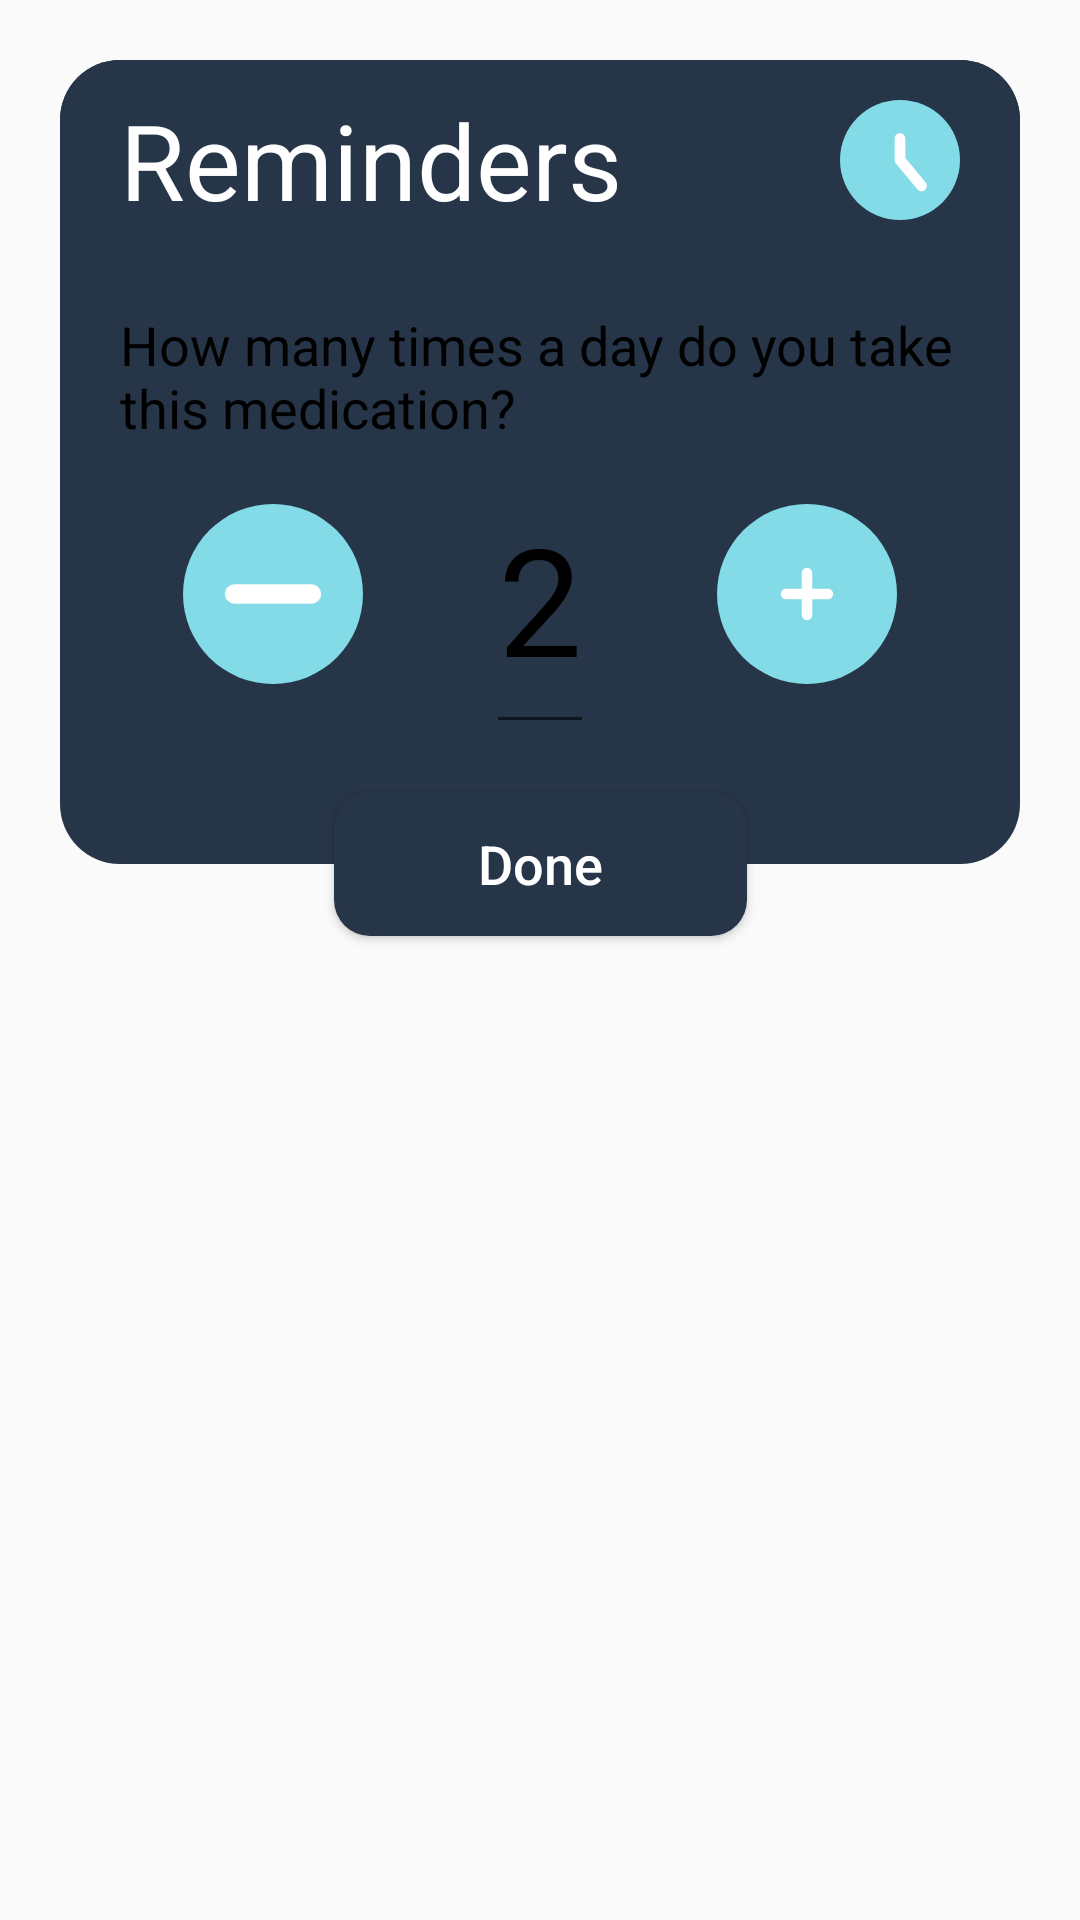

Produce the Android XML layout that renders to this screen, including the resource entries it uses.
<!-- AndroidManifest.xml: application theme MeditrackAppTheme -->
<!-- res/layout/dialog_choose_reminder_amount.xml -->
<?xml version="1.0" encoding="utf-8"?>
<androidx.constraintlayout.widget.ConstraintLayout xmlns:android="http://schemas.android.com/apk/res/android"
    xmlns:app="http://schemas.android.com/apk/res-auto"
    xmlns:tools="http://schemas.android.com/tools"
    android:layout_width="match_parent"
    android:layout_height="wrap_content"
    android:background="@android:color/transparent"
    android:padding="20dp"
    android:layout_margin="20dp">

    <androidx.constraintlayout.widget.ConstraintLayout
        android:id="@+id/custom_dialog_constraint_layout"
        android:layout_width="match_parent"
        android:layout_height="wrap_content"
        android:background="@drawable/bg_dialog_dark"
        app:layout_constraintEnd_toEndOf="parent"
        app:layout_constraintStart_toStartOf="parent"
        app:layout_constraintTop_toTopOf="parent">

        <TextView
            android:id="@+id/dialog_title_textview"
            android:layout_width="match_parent"
            android:layout_height="wrap_content"
            android:background="@drawable/bg_dialog_title_dark"
            android:padding="10dp"
            android:paddingStart="20dp"
            android:paddingEnd="20dp"

            android:text="@string/choose_times_per_day_dialog_title"
            android:textColor="@color/white"
            android:textSize="35sp"
            app:layout_constraintEnd_toEndOf="parent"
            app:layout_constraintStart_toStartOf="parent"
            app:layout_constraintTop_toTopOf="parent" />

        <Button
            android:id="@+id/imageView13"
            android:layout_width="40dp"
            android:layout_height="40dp"
            android:layout_marginEnd="20dp"
            android:contentDescription="@string/pill_content_description"
            app:layout_constraintBottom_toBottomOf="@+id/dialog_title_textview"
            app:layout_constraintEnd_toEndOf="parent"
            app:layout_constraintTop_toTopOf="@id/dialog_title_textview"
            android:background="@drawable/svg_clock" />


        <EditText
            android:id="@+id/calendar_btn"
            android:layout_width="wrap_content"
            android:layout_height="100dp"
            android:layout_marginBottom="40dp"
            android:gravity="center"
            android:importantForAutofill="no"
            android:paddingStart="4dp"
            android:paddingLeft="4dp"
            android:paddingRight="4dp"

            android:text="2"
            android:textColor="@color/black"
            android:textSize="50sp"
            app:layout_constraintBottom_toBottomOf="parent"
            app:layout_constraintEnd_toEndOf="parent"
            app:layout_constraintStart_toStartOf="parent"
            app:layout_constraintTop_toBottomOf="@id/dialog_message_textview"
            tools:ignore="HardcodedText,LabelFor,TextFields" />

        <Button
            android:id="@+id/addBtn"
            android:layout_width="60dp"
            android:layout_height="60dp"
            android:layout_marginBottom="40dp"
            android:contentDescription="@string/plus_button"
            app:layout_constraintBottom_toBottomOf="parent"
            app:layout_constraintEnd_toEndOf="parent"
            app:layout_constraintStart_toEndOf="@+id/calendar_btn"
            app:layout_constraintTop_toBottomOf="@+id/dialog_message_textview"
            android:background="@drawable/svg_add_circle" />

        <Button
            android:id="@+id/minusBtn"
            android:layout_width="60dp"
            android:layout_height="60dp"
            android:layout_marginBottom="40dp"
            android:contentDescription="@string/minus_button"
            app:layout_constraintBottom_toBottomOf="parent"
            app:layout_constraintEnd_toStartOf="@+id/calendar_btn"
            app:layout_constraintStart_toStartOf="parent"
            app:layout_constraintTop_toBottomOf="@+id/dialog_message_textview"
            android:background="@drawable/svg_delete" />

        <TextView
            android:id="@+id/dialog_message_textview"
            android:layout_width="0dp"
            android:layout_height="wrap_content"
            android:layout_marginStart="20dp"
            android:layout_marginTop="16dp"
            android:layout_marginEnd="20dp"

            android:text="@string/choose_times_per_day_dialog_message"
            android:textColor="@color/black"
            android:textSize="18sp"
            app:layout_constraintEnd_toEndOf="parent"
            app:layout_constraintStart_toStartOf="parent"
            app:layout_constraintTop_toBottomOf="@+id/dialog_title_textview" />

    </androidx.constraintlayout.widget.ConstraintLayout>

    <Button
        android:id="@+id/done_btn"
        android:layout_width="wrap_content"
        android:layout_height="wrap_content"
        android:paddingHorizontal="48dp"

        android:text="@string/done"
        android:textSize="18sp"
        android:textAllCaps="false"
        android:textColor="@color/white"
        android:background="@drawable/bg_dialog_bottom_btn_dark"
        app:layout_constraintStart_toStartOf="parent"
        app:layout_constraintEnd_toEndOf="parent"
        app:layout_constraintBottom_toBottomOf="@id/custom_dialog_constraint_layout"
        app:layout_constraintTop_toBottomOf="@id/custom_dialog_constraint_layout"/>


</androidx.constraintlayout.widget.ConstraintLayout>
<!-- resources referenced by this layout -->
<resources>
  <color name="black">#000000</color>
  <color name="white">#FFFFFF</color>
  <!-- drawable bg_dialog_bottom_btn_dark (drawable) -->
  <?xml version="1.0" encoding="utf-8"?>
  <shape xmlns:android="http://schemas.android.com/apk/res/android"
      android:shape="rectangle">
      <solid android:color="@color/ij_darkteal"/>
      <corners android:radius="12dp"/>
  </shape>
  <!-- drawable bg_dialog_dark (drawable) -->
  <?xml version="1.0" encoding="utf-8"?>
  <shape xmlns:android="http://schemas.android.com/apk/res/android"
      android:shape="rectangle">
      <solid android:color="@color/ij_darkteal"/>
      <corners android:radius="20dp"/>
  
  
  </shape>
  <!-- drawable bg_dialog_title_dark (drawable) -->
  <?xml version="1.0" encoding="utf-8"?>
  <shape xmlns:android="http://schemas.android.com/apk/res/android"
      android:shape="rectangle">
      <solid android:color="@color/ij_darkteal"/>
      <corners android:topLeftRadius="20dp"
          android:topRightRadius="20dp"/>
  
  </shape>
  <!-- drawable svg_add_circle (drawable) -->
  <vector xmlns:android="http://schemas.android.com/apk/res/android"
      android:width="14dp"
      android:height="14dp"
      android:viewportWidth="14"
      android:viewportHeight="14">
    <path
        android:pathData="M0,7a7,7 0,1 0,14 0A7,7 0,1 0,0 7"
        android:strokeWidth="1"
        android:fillColor="@color/ij_teal"/>
    <path
        android:pathData="m7.407,5.371a0.407,0.407 0,0 0,-0.815 0V6.593H5.371a0.407,0.407 0,0 0,0 0.815H6.593V8.629a0.407,0.407 0,0 0,0.815 0V7.407H8.629a0.407,0.407 0,0 0,0 -0.815H7.407Z"
        android:strokeWidth="0.54314"
        android:fillColor="@color/white"
        android:fillType="evenOdd"/>
  </vector>
  <!-- drawable svg_clock (drawable) -->
  <vector xmlns:android="http://schemas.android.com/apk/res/android"
      android:width="14dp"
      android:height="14dp"
      android:viewportWidth="14"
      android:viewportHeight="14">
    <path
        android:pathData="M0,7a7,7 0,1 0,14 0A7,7 0,1 0,0 7"
        android:strokeWidth="1"
        android:fillColor="@color/ij_teal"/>
    <path
        android:pathData="M7,3.875c0.345,0 0.625,0.28 0.625,0.625v2.274L9.98,9.6a0.625,0.625 0,1 1,-0.96 0.8l-2.5,-3a0.625,0.625 0,0 1,-0.145 -0.4V4.5c0,-0.345 0.28,-0.625 0.625,-0.625Z"
        android:strokeWidth="1"
        android:fillColor="@color/white"
        android:fillType="evenOdd"/>
  </vector>
  <!-- drawable svg_delete (drawable) -->
  <vector xmlns:android="http://schemas.android.com/apk/res/android"
      android:width="48dp"
      android:height="48dp"
      android:viewportWidth="14"
      android:viewportHeight="14">
    <path
        android:pathData="M0,7a7,7 0,1 0,14 0A7,7 0,1 0,0 7"
        android:strokeWidth="1"
        android:fillColor="@color/ij_teal"/>
    <path
        android:pathData="M3.25,7A0.75,0.75 0,0 1,4 6.25h6a0.75,0.75 0,0 1,0 1.5H4A0.75,0.75 0,0 1,3.25 7Z"
        android:strokeWidth="1"
        android:fillColor="@color/white"
        android:fillType="evenOdd"/>
  </vector>
  <string name="choose_times_per_day_dialog_message">How many times a day do you take this medication?</string>
  <string name="choose_times_per_day_dialog_title">Reminders</string>
  <string name="done">Done</string>
  <string name="minus_button">Minus Button</string>
  <string name="pill_content_description">Pill Icon</string>
  <string name="plus_button">Plus button</string>
  <style name="MeditrackAppTheme" parent="Theme.AppCompat.Light.NoActionBar">
          <item name="android:windowLayoutInDisplayCutoutMode" tools:targetApi="o_mr1">shortEdges</item>
          <item name="android:windowDisablePreview">true</item>
          <item name="android:windowNoTitle">true</item>
          <item name="android:windowFullscreen">true</item>
          <item name="windowNoTitle">true</item>
          <item name="android:windowOverscan">true</item>
          <item name="android:fillViewport">true</item>
      </style>
  <color name="ij_darkteal">#263548</color>
  <color name="ij_teal">#83DBE7</color>
</resources>
